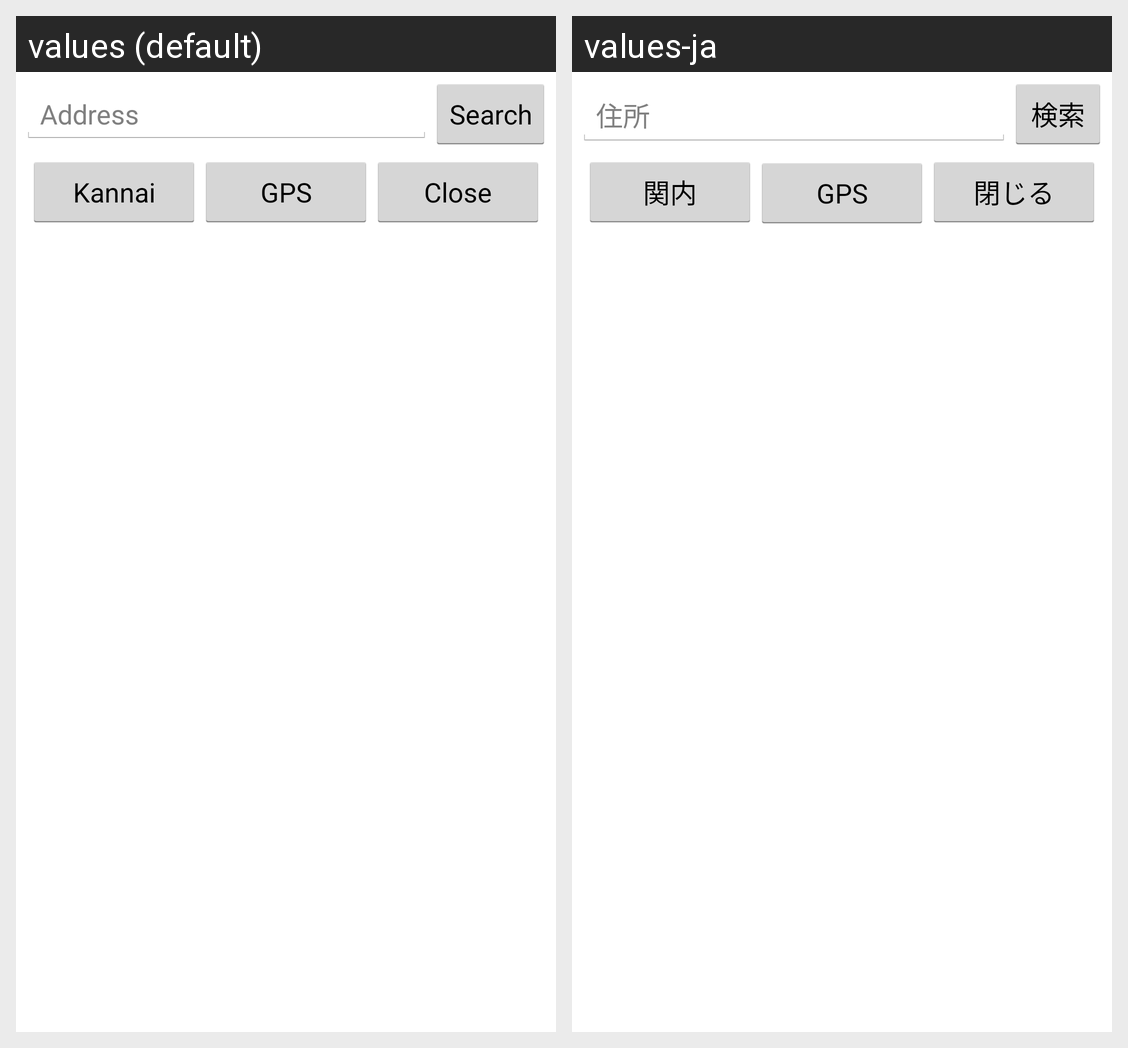

For this localized Android screen grid, give each drawn string resource with its value in every locale shown.
Android screen res/layout/dialog_option.xml rendered under 2 locales, left to right: values (default), values-ja. Device: Nexus 5 (rendered at 1080×1920; each locale shown at half size, 540×960, under a caption strip naming it); theme AppTheme.
Strings drawn on this screen, with the default value and each locale's value (text and hints the layout hard-codes, and strings that could not be matched under every locale, appear in the picture but are not listed):

edit_address
  values: Address
  values-ja: 住所

button_search
  values: Search
  values-ja: 検索

geo_name
  values: Kannai
  values-ja: 関内

dialog_button_gps
  values: GPS
  values-ja: GPS

dialog_button_close
  values: Close
  values-ja: 閉じる
